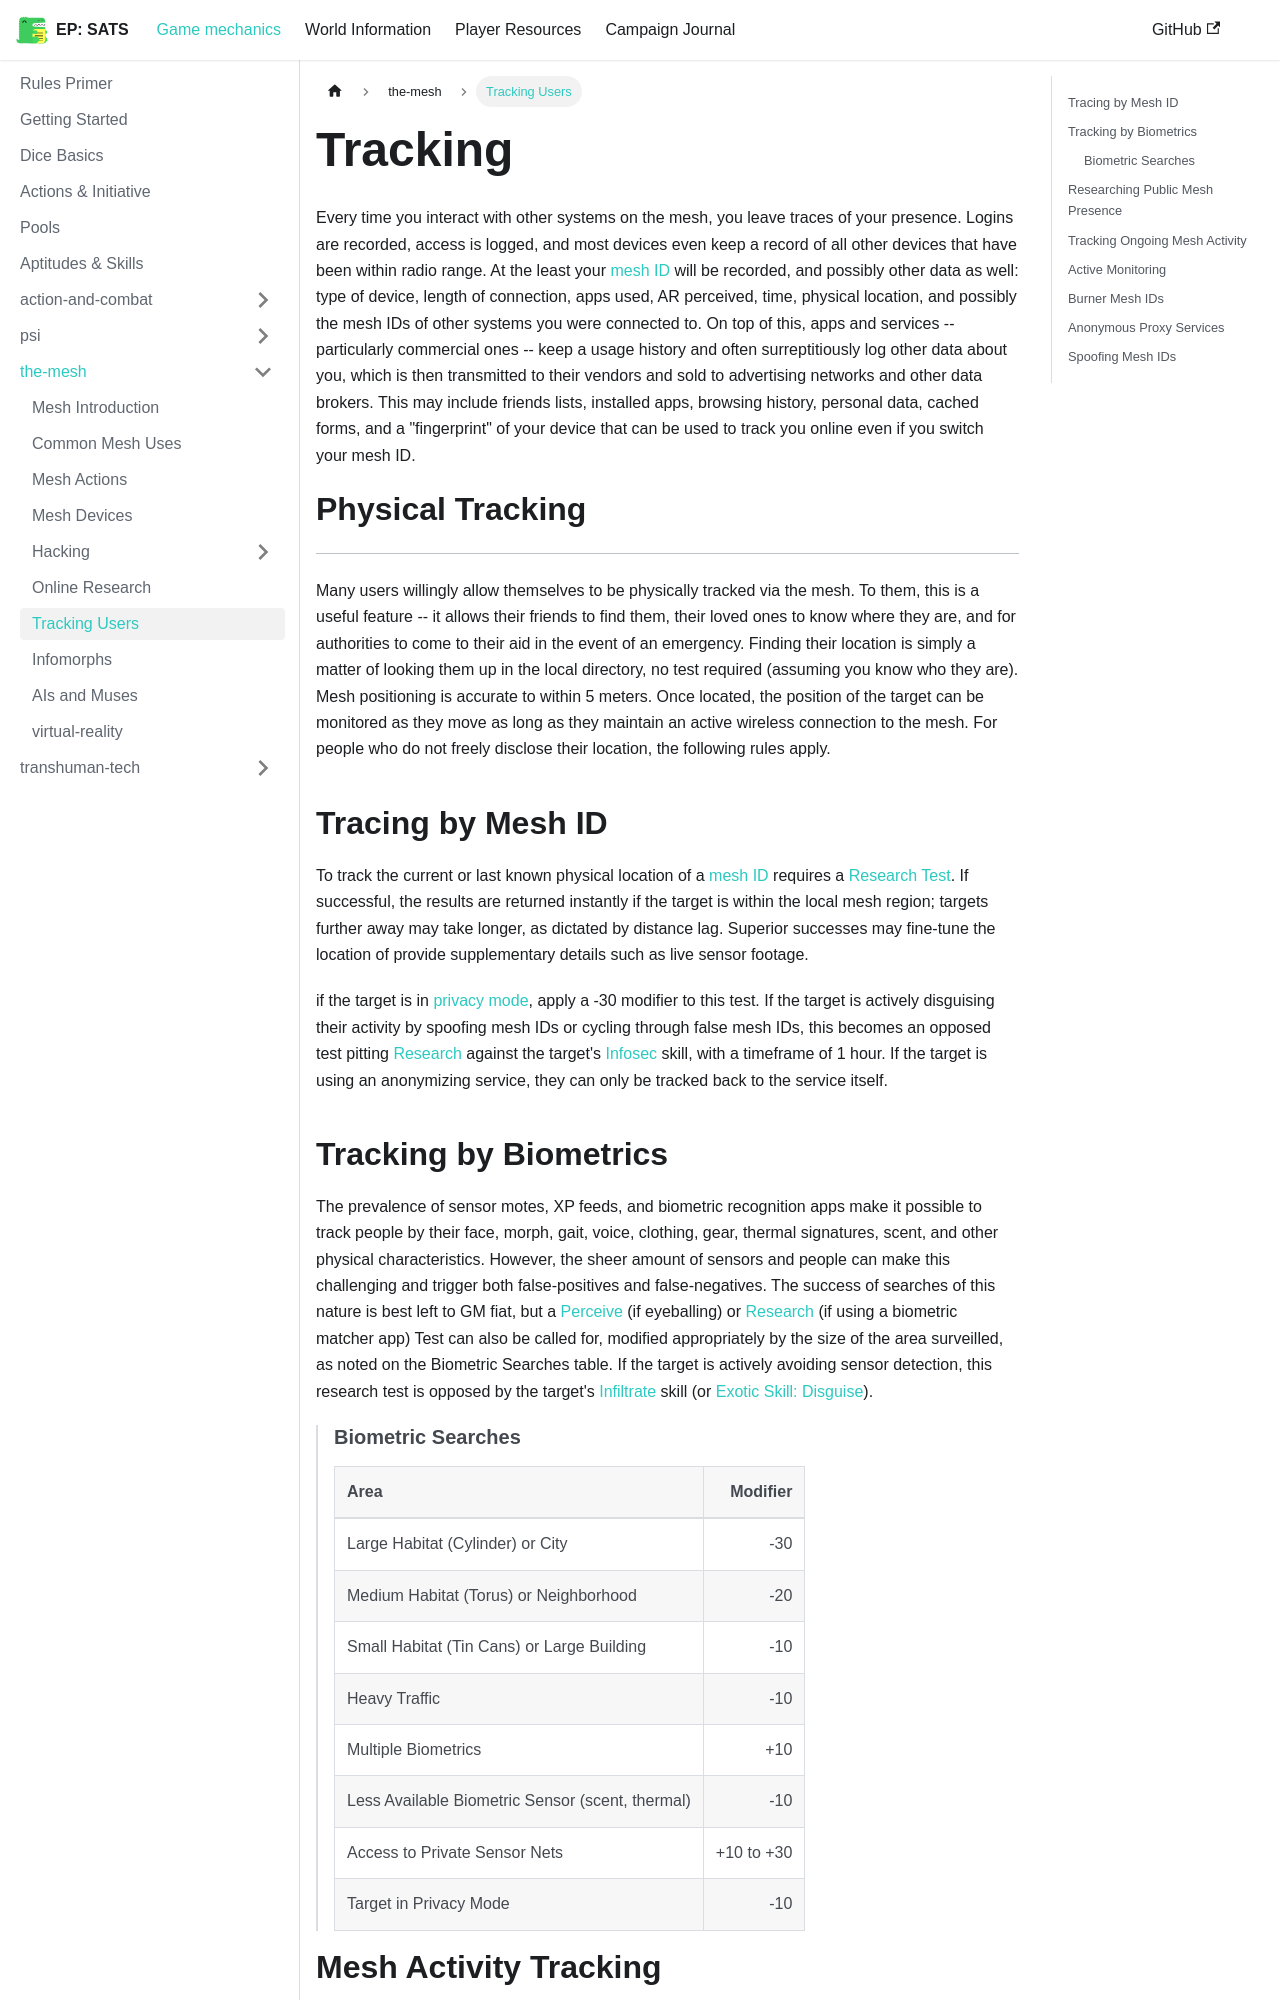

repository: kaelynj/sanctuary-amongst-the-stars · page: docs/game-mechanics/the-mesh/Tracking/index.html · generator: docusaurus

---
sidebar_position: 7
sidebar_label: Tracking Users
---

# Tracking

Every time you interact with other systems on the mesh, you leave traces of your presence.  Logins are recorded, access is logged, and most devices even keep a record of all other devices that have been within radio range.  At the least your [mesh ID](Hacking/authentication-and-encryption.md#mesh-id) will be recorded, and possibly other data as well: type of device, length of connection, apps used, AR perceived, time, physical location, and possibly the mesh IDs of other systems you were connected to.  On top of this, apps and services -- particularly commercial ones -- keep a usage history and often surreptitiously log other data about you, which is then transmitted to their vendors and sold to advertising networks and other data brokers.  This may include friends lists, installed apps, browsing history, personal data, cached forms, and a "fingerprint" of your device that can be used to track you online even if you switch your mesh ID.

# Physical Tracking
---
Many users willingly allow themselves to be physically tracked via the mesh.  To them, this is a useful feature -- it allows their friends to find them, their loved ones to know where they are, and for authorities to come to their aid in the event of an emergency.  Finding their location is simply a matter of looking them up in the local directory, no test required (assuming you know who they are).  Mesh positioning is accurate to within 5 meters.  Once located, the position of the target can be monitored as they move as long as they maintain an active wireless connection to the mesh.  For people who do not freely disclose their location, the following rules apply.

## Tracing by Mesh ID

To track the current or last known physical location of a [mesh ID](Hacking/authentication-and-encryption.md#mesh-id) requires a [Research Test](Research.md).  If successful, the results are returned instantly if the target is within the local mesh region; targets further away may take longer, as dictated by distance lag.  Superior successes may fine-tune the location of provide supplementary details such as live sensor footage.

if the target is in [privacy mode](mesh-introduction.md), apply a -30 modifier to this test.  If the target is actively disguising their activity by spoofing mesh IDs or cycling through false mesh IDs, this becomes an opposed test pitting [Research](../Skills.md#research) against the target's [Infosec](../Skills.md#infosec) skill, with a timeframe of 1 hour.  If the target is using an anonymizing service, they can only be tracked back to the service itself.

## Tracking by Biometrics

The prevalence of sensor motes, XP feeds, and biometric recognition apps make it possible to track people by their face, morph, gait, voice, clothing, gear, thermal signatures, scent, and other physical characteristics.  However, the sheer amount of sensors and people can make this challenging and trigger both false-positives and false-negatives.  The success of searches of this nature is best left to GM fiat, but a [Perceive](../Skills.md#perceive) (if eyeballing) or [Research](Research.md) (if using a biometric matcher app) Test can also be called for, modified appropriately by the size of the area surveilled, as noted on the Biometric Searches table.  If the target is actively avoiding sensor detection, this research test is opposed by the target's [Infiltrate](../Skills.md#infiltrate) skill (or [Exotic Skill: Disguise](../Skills.md#exotic-skill-field)).

> ### Biometric Searches
> | Area | Modifier |
> |:-- | --:|
> |Large Habitat (Cylinder) or City | -30 |
> | Medium Habitat (Torus) or Neighborhood | -20 |
> | Small Habitat (Tin Cans) or Large Building | -10 |
> | Heavy Traffic | -10 |
> | Multiple Biometrics | +10 |
> | Less Available Biometric Sensor (scent, thermal) | -10 |
> | Access to Private Sensor Nets | +10 to +30 |
> | Target in Privacy Mode | -10 |
